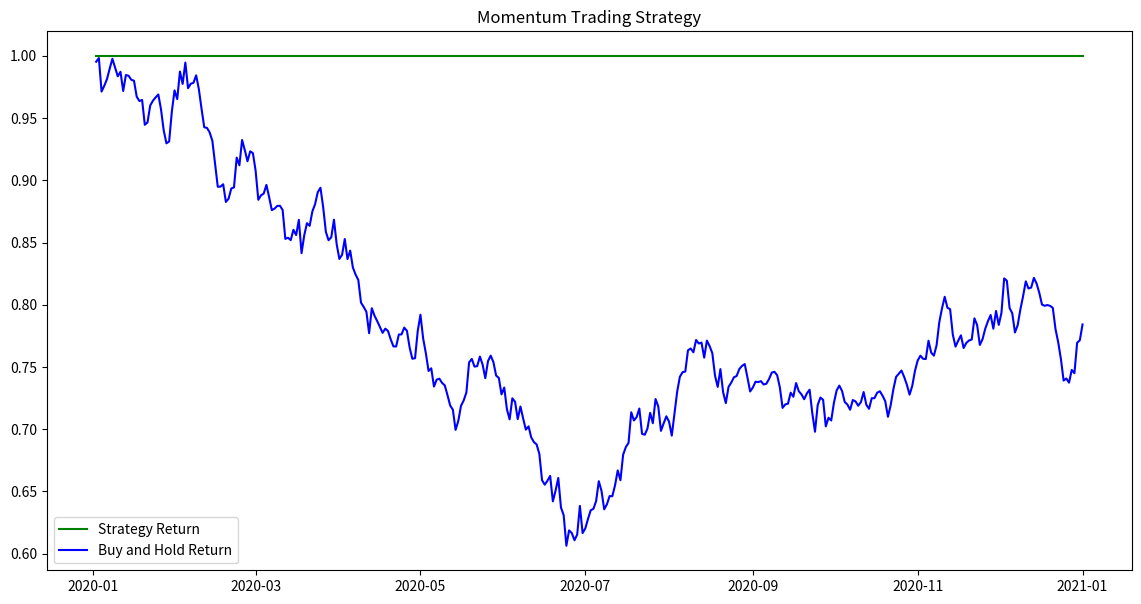

Here is the Python script that generated this plot:
import pandas as pd
import numpy as np
import matplotlib.pyplot as plt

# Generate some example data
dates = pd.date_range('2020-01-01', '2021-01-01')
prices = np.cumsum(np.random.randn(len(dates))) + 100

# Create a DataFrame
df = pd.DataFrame(data={'Price': prices}, index=dates)

# Define the momentum window
momentum_window = 20

# Calculate the momentum
df['Momentum'] = df['Price'].diff(momentum_window)

# Generate signals
df['Signal'] = 0
df['Signal'][momentum_window:] = np.where(df['Momentum'][momentum_window:] > 0, 1, -1)

# Shift signals to align with trades
df['Signal'] = df['Signal'].shift(1)

# Calculate daily returns
df['Daily_Return'] = df['Price'].pct_change()

# Calculate strategy returns
df['Strategy_Return'] = df['Signal'] * df['Daily_Return']

# Calculate cumulative returns
df['Cumulative_Return'] = (1 + df['Strategy_Return']).cumprod()

# Plot the results
plt.figure(figsize=(14, 7))
plt.plot(df['Cumulative_Return'], label='Strategy Return', color='g')
plt.plot((1 + df['Daily_Return']).cumprod(), label='Buy and Hold Return', color='b')
plt.title('Momentum Trading Strategy')
plt.legend()
plt.show()
